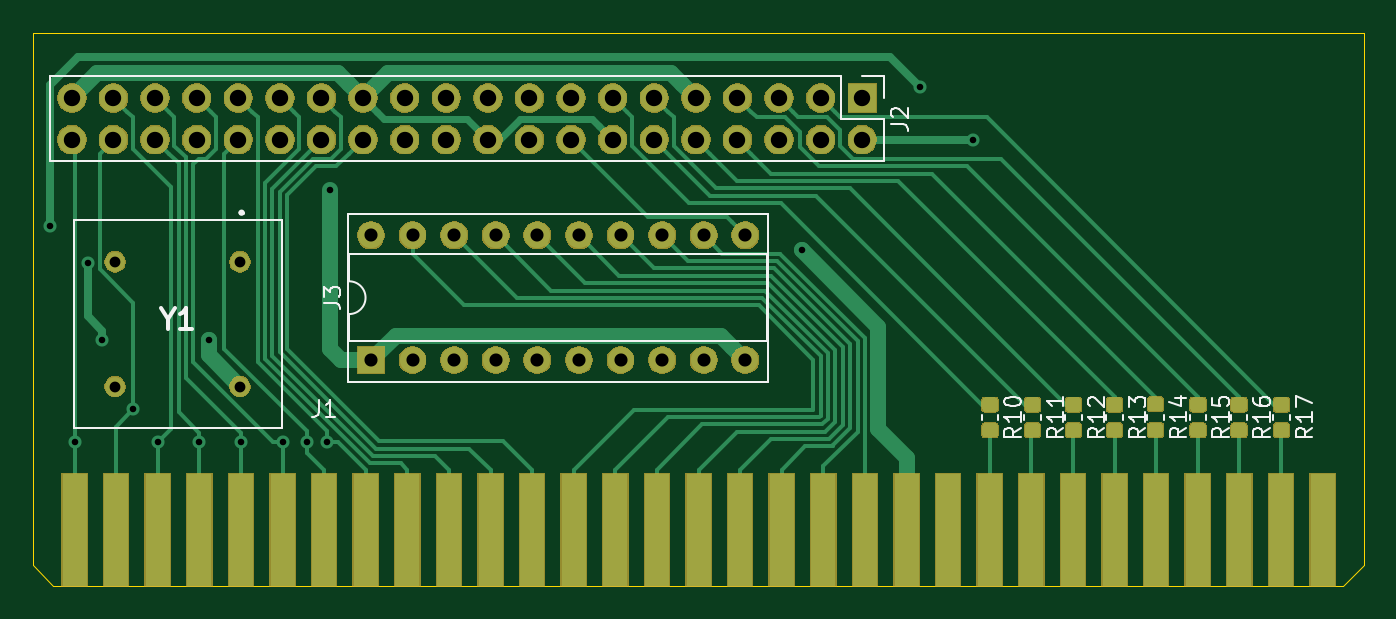
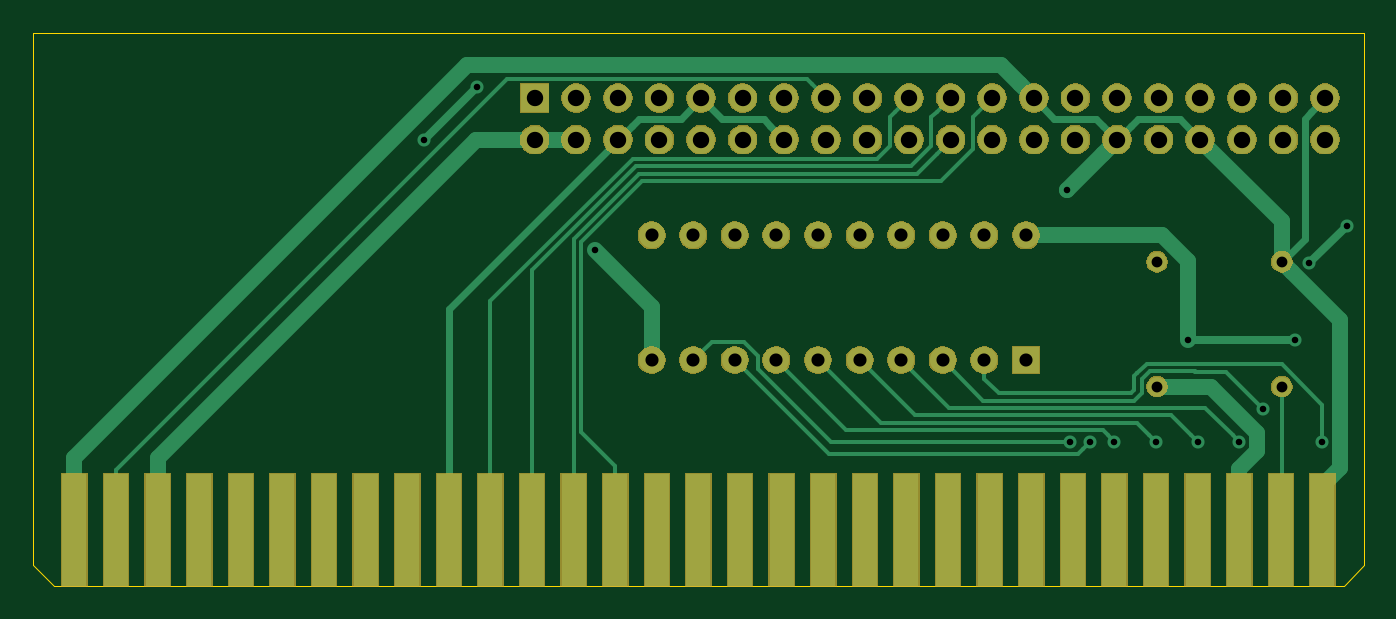
Circuit board: 11 layer files. Board 81.3 x 33.8 mm.
- bottom_copper: RPI2ISA-B_Cu.gbr (11101 bytes)
- bottom_mask: RPI2ISA-B_Mask.gbr (63424 bytes)
- paste: RPI2ISA-B_Paste.gbr (504 bytes)
- bottom_silk: RPI2ISA-B_SilkS.gbr (505 bytes)
- outline: RPI2ISA-Edge_Cuts.gbr (854 bytes)
- top_copper: RPI2ISA-F_Cu.gbr (47928 bytes)
- top_mask: RPI2ISA-F_Mask.gbr (79104 bytes)
- paste: RPI2ISA-F_Paste.gbr (29522 bytes)
- top_silk: RPI2ISA-F_SilkS.gbr (11220 bytes)
- drill: RPI2ISA-NPTH.drl (283 bytes)
- drill: RPI2ISA-PTH.drl (1698 bytes)

=== bottom_copper: RPI2ISA-B_Cu.gbr (11101 bytes, source omitted) ===
=== bottom_mask: RPI2ISA-B_Mask.gbr (63424 bytes, source omitted) ===
=== paste: RPI2ISA-B_Paste.gbr ===
G04 #@! TF.GenerationSoftware,KiCad,Pcbnew,(5.1.5)-3*
G04 #@! TF.CreationDate,2021-09-16T15:53:37+03:00*
G04 #@! TF.ProjectId,ISARPiv2,49534152-5069-4763-922e-6b696361645f,rev?*
G04 #@! TF.SameCoordinates,Original*
G04 #@! TF.FileFunction,Paste,Bot*
G04 #@! TF.FilePolarity,Positive*
%FSLAX46Y46*%
G04 Gerber Fmt 4.6, Leading zero omitted, Abs format (unit mm)*
G04 Created by KiCad (PCBNEW (5.1.5)-3) date 2021-09-16 15:53:37*
%MOMM*%
%LPD*%
G04 APERTURE LIST*
G04 APERTURE END LIST*
M02*

=== bottom_silk: RPI2ISA-B_SilkS.gbr ===
G04 #@! TF.GenerationSoftware,KiCad,Pcbnew,(5.1.5)-3*
G04 #@! TF.CreationDate,2021-09-16T15:53:37+03:00*
G04 #@! TF.ProjectId,ISARPiv2,49534152-5069-4763-922e-6b696361645f,rev?*
G04 #@! TF.SameCoordinates,Original*
G04 #@! TF.FileFunction,Legend,Bot*
G04 #@! TF.FilePolarity,Positive*
%FSLAX46Y46*%
G04 Gerber Fmt 4.6, Leading zero omitted, Abs format (unit mm)*
G04 Created by KiCad (PCBNEW (5.1.5)-3) date 2021-09-16 15:53:37*
%MOMM*%
%LPD*%
G04 APERTURE LIST*
G04 APERTURE END LIST*
M02*

=== outline: RPI2ISA-Edge_Cuts.gbr ===
G04 #@! TF.GenerationSoftware,KiCad,Pcbnew,(5.1.5)-3*
G04 #@! TF.CreationDate,2021-09-16T15:53:37+03:00*
G04 #@! TF.ProjectId,ISARPiv2,49534152-5069-4763-922e-6b696361645f,rev?*
G04 #@! TF.SameCoordinates,Original*
G04 #@! TF.FileFunction,Profile,NP*
%FSLAX46Y46*%
G04 Gerber Fmt 4.6, Leading zero omitted, Abs format (unit mm)*
G04 Created by KiCad (PCBNEW (5.1.5)-3) date 2021-09-16 15:53:37*
%MOMM*%
%LPD*%
G04 APERTURE LIST*
%ADD10C,0.050000*%
G04 APERTURE END LIST*
D10*
X170650000Y-60000000D02*
X89350000Y-60000000D01*
X170650000Y-86200000D02*
X170650000Y-60000000D01*
X170650000Y-92500000D02*
X170650000Y-86200000D01*
X169350000Y-93800000D02*
X170650000Y-92500000D01*
X90600000Y-93800000D02*
X169350000Y-93800000D01*
X89350000Y-92500000D02*
X89350000Y-60000000D01*
X90600000Y-93800000D02*
X89350000Y-92500000D01*
M02*

=== top_copper: RPI2ISA-F_Cu.gbr (47928 bytes, source omitted) ===
=== top_mask: RPI2ISA-F_Mask.gbr (79104 bytes, source omitted) ===
=== paste: RPI2ISA-F_Paste.gbr (29522 bytes, source omitted) ===
=== top_silk: RPI2ISA-F_SilkS.gbr (11220 bytes, source omitted) ===
=== drill: RPI2ISA-NPTH.drl ===
M48
; DRILL file {KiCad (5.1.5)-3} date 16.9.2021 15.53.38
; FORMAT={-:-/ absolute / inch / decimal}
; #@! TF.CreationDate,2021-09-16T15:53:38+03:00
; #@! TF.GenerationSoftware,Kicad,Pcbnew,(5.1.5)-3
; #@! TF.FileFunction,NonPlated,1,2,NPTH
FMAT,2
INCH
%
G90
G05
T0
M30

=== drill: RPI2ISA-PTH.drl ===
M48
; DRILL file {KiCad (5.1.5)-3} date 16.9.2021 15.53.38
; FORMAT={-:-/ absolute / inch / decimal}
; #@! TF.CreationDate,2021-09-16T15:53:38+03:00
; #@! TF.GenerationSoftware,Kicad,Pcbnew,(5.1.5)-3
; #@! TF.FileFunction,Plated,1,2,PTH
FMAT,2
INCH
T1C0.0157
T2C0.0260
T3C0.0315
T4C0.0394
%
G90
G05
T1
X3.5591Y-2.8268
X3.6181Y-3.3465
X3.6496Y-2.9173
X3.685Y-3.1024
X3.7598Y-3.2677
X3.8181Y-3.3465
X3.9181Y-3.3465
X3.9409Y-3.1024
X4.0181Y-3.3465
X4.1181Y-3.3465
X4.1772Y-3.3465
X4.2244Y-3.3465
X4.2323Y-2.7402
X5.3661Y-2.8858
X5.6496Y-2.4921
X5.7772Y-2.6197
T2
X3.7157Y-2.9134
X3.7157Y-3.2134
X4.0157Y-2.9134
X4.0157Y-3.2134
T3
X4.3307Y-2.8496
X4.3307Y-3.1496
X4.4307Y-2.8496
X4.4307Y-3.1496
X4.5307Y-2.8496
X4.5307Y-3.1496
X4.6307Y-2.8496
X4.6307Y-3.1496
X4.7307Y-2.8496
X4.7307Y-3.1496
X4.8307Y-2.8496
X4.8307Y-3.1496
X4.9307Y-2.8496
X4.9307Y-3.1496
X5.0307Y-2.8496
X5.0307Y-3.1496
X5.1307Y-2.8496
X5.1307Y-3.1496
X5.2307Y-2.8496
X5.2307Y-3.1496
T4
X3.6118Y-2.5197
X3.6118Y-2.6197
X3.7118Y-2.5197
X3.7118Y-2.6197
X3.8118Y-2.5197
X3.8118Y-2.6197
X3.9118Y-2.5197
X3.9118Y-2.6197
X4.0118Y-2.5197
X4.0118Y-2.6197
X4.1118Y-2.5197
X4.1118Y-2.6197
X4.2118Y-2.5197
X4.2118Y-2.6197
X4.3118Y-2.5197
X4.3118Y-2.6197
X4.4118Y-2.5197
X4.4118Y-2.6197
X4.5118Y-2.5197
X4.5118Y-2.6197
X4.6118Y-2.5197
X4.6118Y-2.6197
X4.7118Y-2.5197
X4.7118Y-2.6197
X4.8118Y-2.5197
X4.8118Y-2.6197
X4.9118Y-2.5197
X4.9118Y-2.6197
X5.0118Y-2.5197
X5.0118Y-2.6197
X5.1118Y-2.5197
X5.1118Y-2.6197
X5.2118Y-2.5197
X5.2118Y-2.6197
X5.3118Y-2.5197
X5.3118Y-2.6197
X5.4118Y-2.5197
X5.4118Y-2.6197
X5.5118Y-2.5197
X5.5118Y-2.6197
T0
M30

